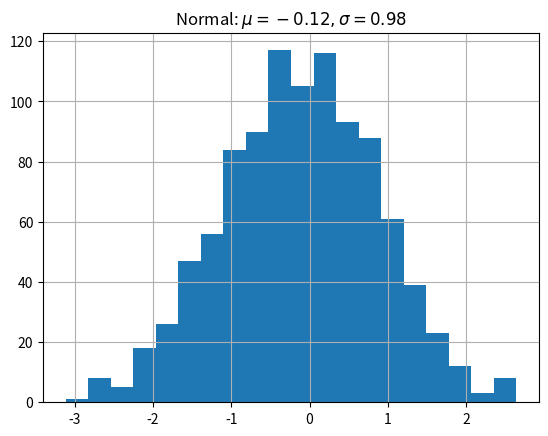

This figure's Python source:
import matplotlib.pyplot as plt
import numpy as np
x = np.random.randn(1000)
plt.hist( x, 20)
plt.grid()
plt.title(r'Normal: $\mu=%.2f, \sigma=%.2f$'%(x.mean(), x.std()))
plt.show()